3-way image classification set "datasets" from GitHub (BattModels/SALSA); label vocabulary: clear, sediment, turbid.

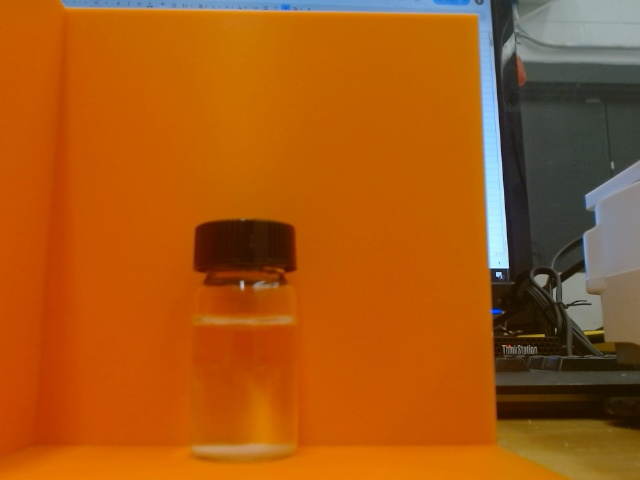
Label: sediment

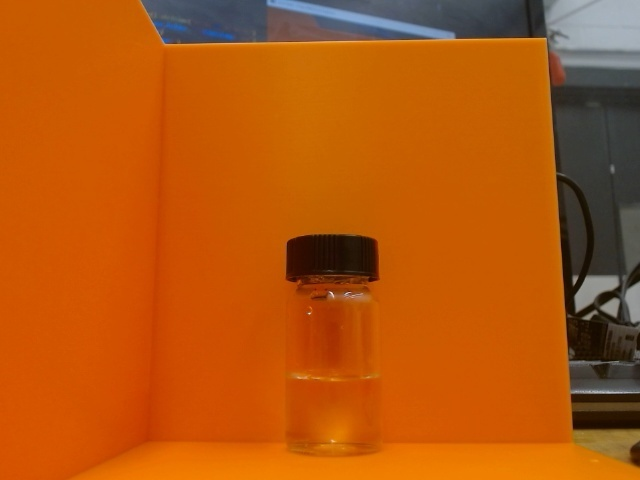
Label: clear

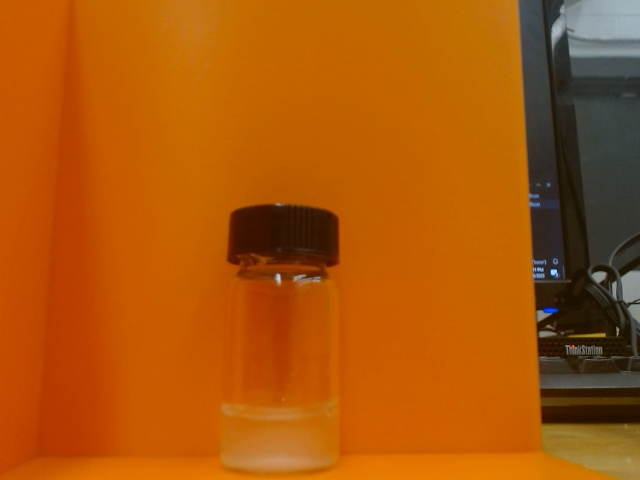
Label: turbid

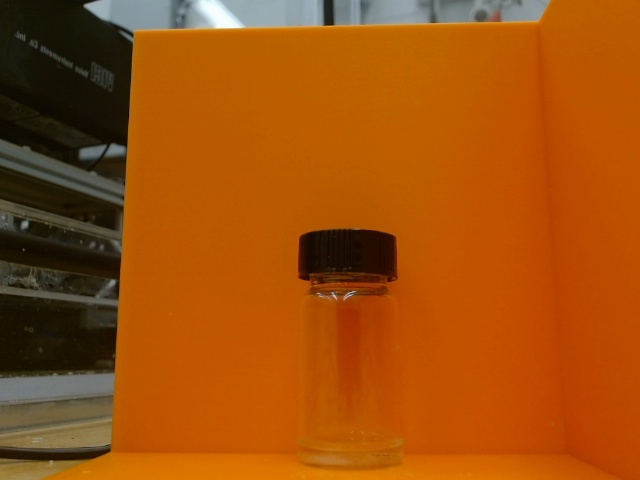
Label: sediment

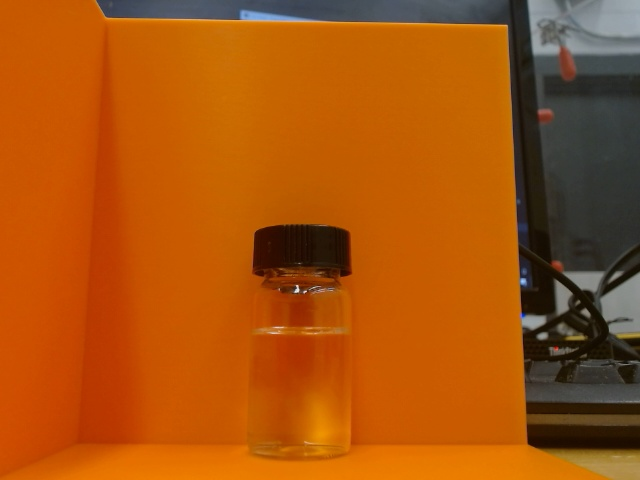
Label: clear

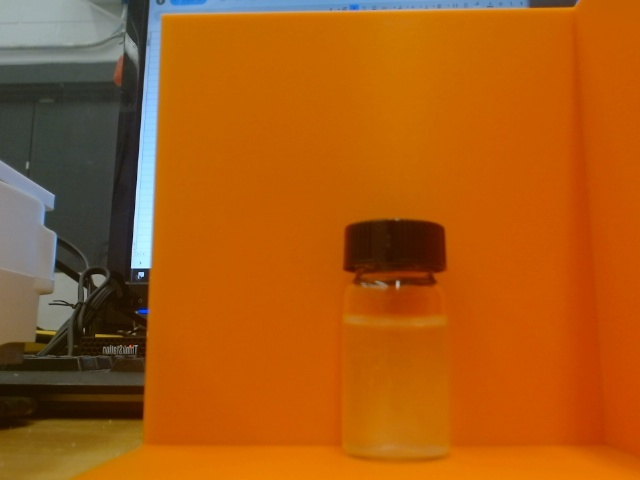
Label: turbid
